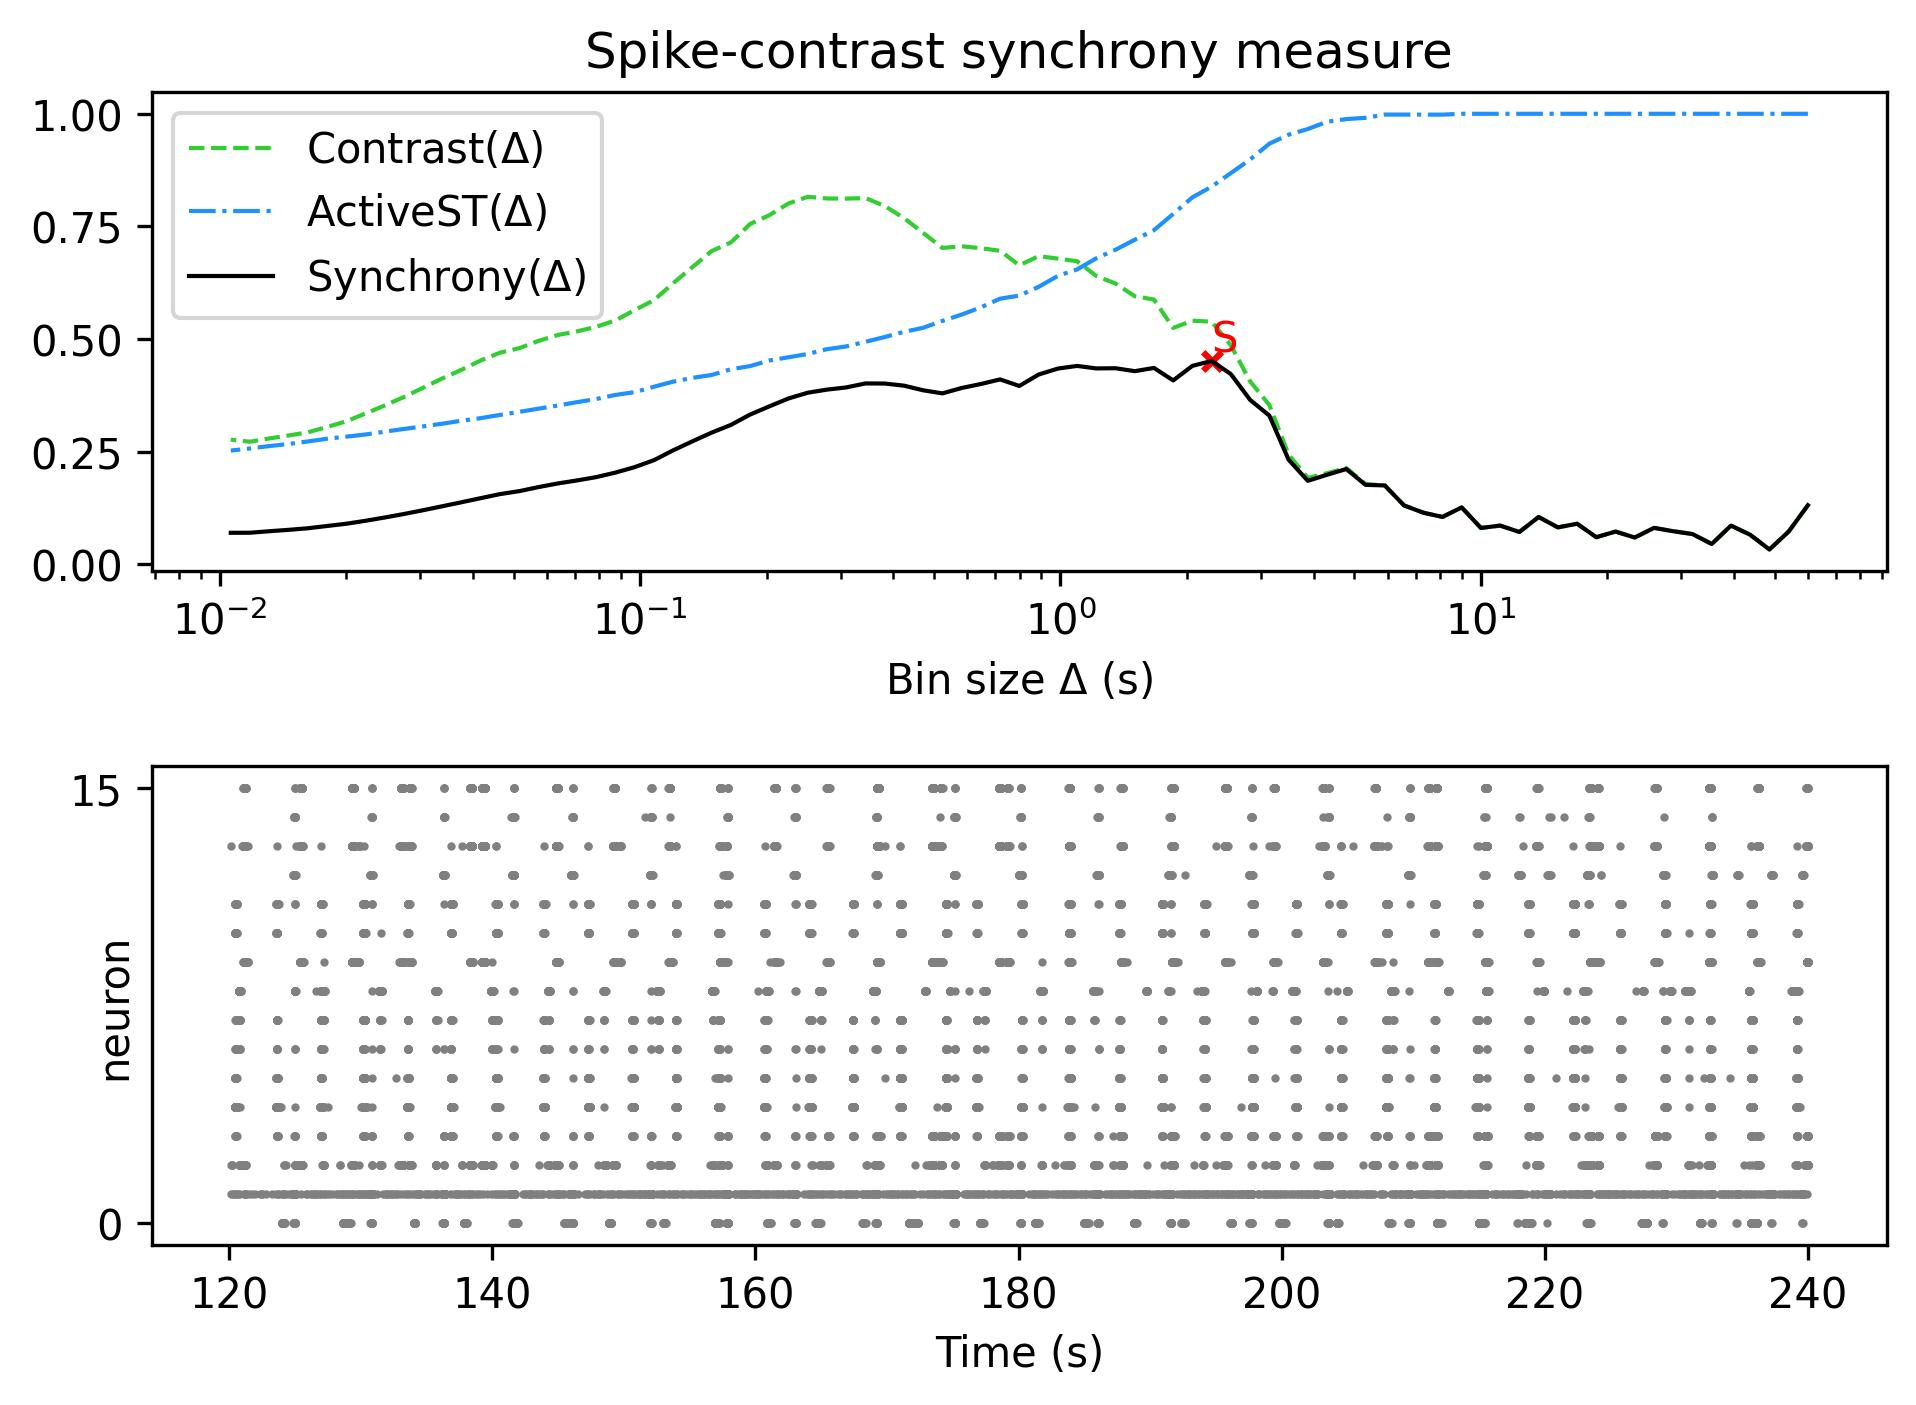

The table this chart was drawn from, first rows:
, Spike-contrast (60.0 s), Spike-contrast (54.0 s), Spike-contrast (48.6 s), Spike-contrast (43.74 s), Spike-contrast (39.366 s), Spike-contrast (35.429 s), Spike-contrast (31.886 s), Spike-contrast (28.698 s), Spike-contrast (25.828 s), Spike-contrast (23.245 s), Spike-contrast (20.921 s), Spike-contrast (18.829 s), Spike-contrast (16.946 s), Spike-contrast (15.251 s), Spike-contrast (13.726 s), Spike-contrast (12.353 s), Spike-contrast (11.118 s), Spike-contrast (10.006 s), Spike-contrast (9.006 s), Spike-contrast (8.105 s), Spike-contrast (7.295 s), Spike-contrast (6.565 s), Spike-contrast (5.909 s)
0, 0.1309, 0.07247, 0.03271, 0.0654, 0.08568, 0.0449, 0.06699, 0.07323, 0.08069, 0.05926, 0.07245, 0.06002, 0.08984, 0.08179, 0.1049, 0.07154, 0.08578, 0.08042, 0.1261, 0.1049, 0.1144, 0.1306, 0.1749
